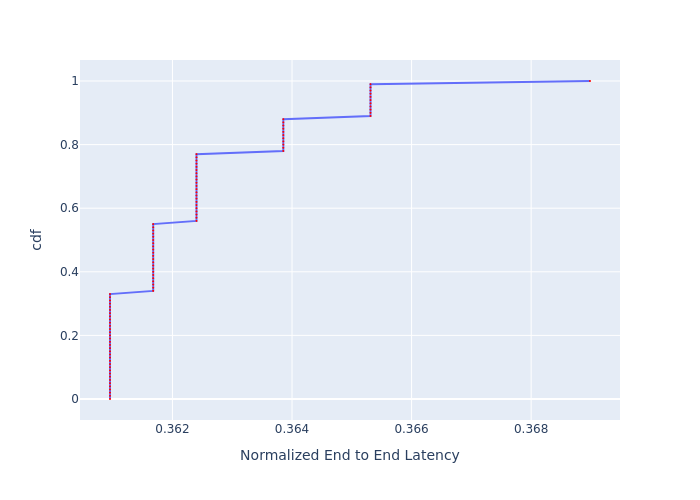

Data behind this chart, as committed beside it:
, cdf, Normalized End to End Latency
0, 0.0, 0.361
1, 0.01, 0.361
2, 0.02, 0.361
3, 0.03, 0.361
4, 0.04, 0.361
5, 0.05, 0.361
6, 0.06, 0.361
7, 0.07, 0.361
8, 0.08, 0.361
9, 0.09, 0.361
10, 0.1, 0.361
11, 0.11, 0.361
12, 0.12, 0.361
13, 0.13, 0.361
14, 0.14, 0.361
15, 0.15, 0.361
16, 0.16, 0.361
17, 0.17, 0.361
18, 0.18, 0.361
19, 0.19, 0.361
20, 0.2, 0.361
21, 0.21, 0.361
22, 0.22, 0.361
23, 0.23, 0.361
24, 0.24, 0.361
25, 0.25, 0.361
26, 0.26, 0.361
27, 0.27, 0.361
28, 0.28, 0.361
29, 0.29, 0.361
30, 0.3, 0.361
31, 0.31, 0.361
32, 0.32, 0.361
33, 0.33, 0.361
34, 0.34, 0.3617
35, 0.35, 0.3617
36, 0.36, 0.3617
37, 0.37, 0.3617
38, 0.38, 0.3617
39, 0.39, 0.3617
40, 0.4, 0.3617
41, 0.41, 0.3617
42, 0.42, 0.3617
43, 0.43, 0.3617
44, 0.44, 0.3617
45, 0.45, 0.3617
46, 0.46, 0.3617
47, 0.47, 0.3617
48, 0.48, 0.3617
49, 0.49, 0.3617
50, 0.5, 0.3617
51, 0.51, 0.3617
52, 0.52, 0.3617
53, 0.53, 0.3617
54, 0.54, 0.3617
55, 0.55, 0.3617
56, 0.56, 0.3624
57, 0.57, 0.3624
58, 0.58, 0.3624
59, 0.59, 0.3624
... 41 more rows
